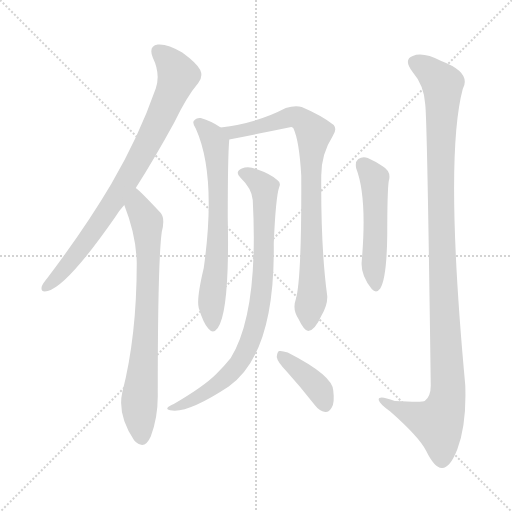
t = 0.00 s
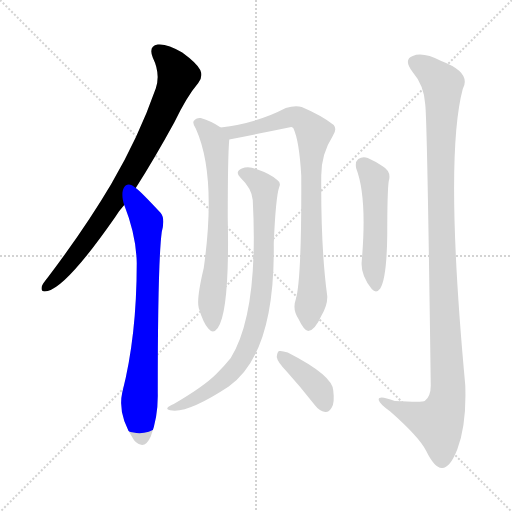
t = 1.37 s
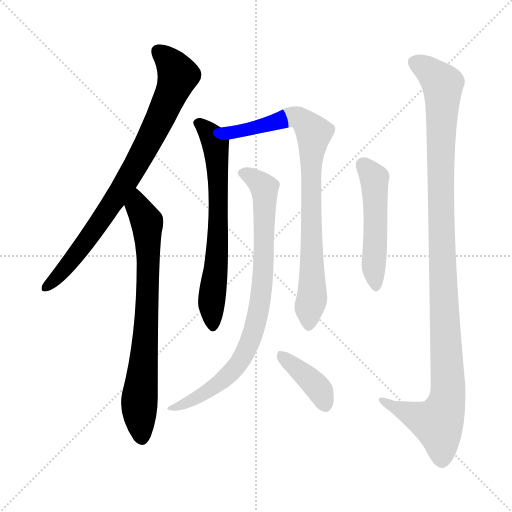
t = 2.73 s
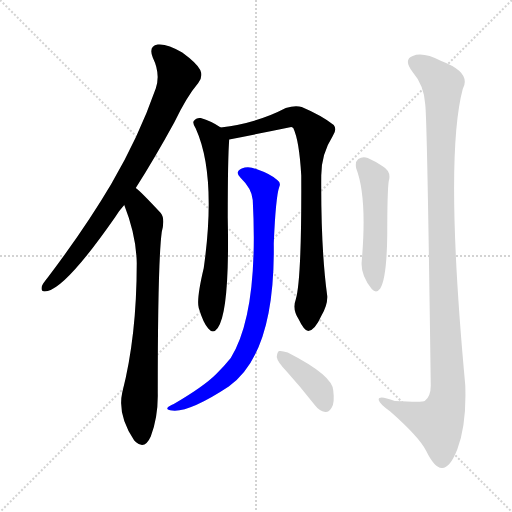
t = 4.10 s
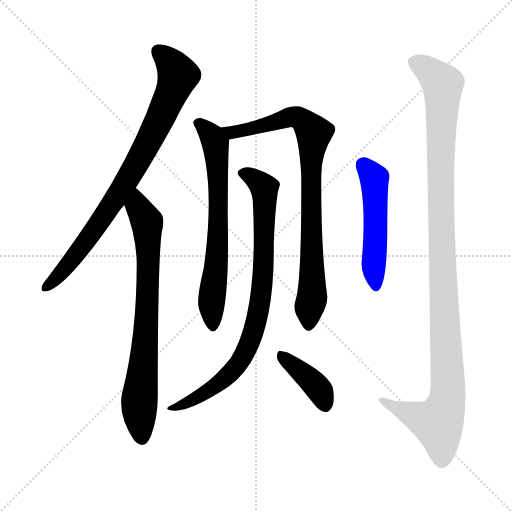
t = 5.47 s
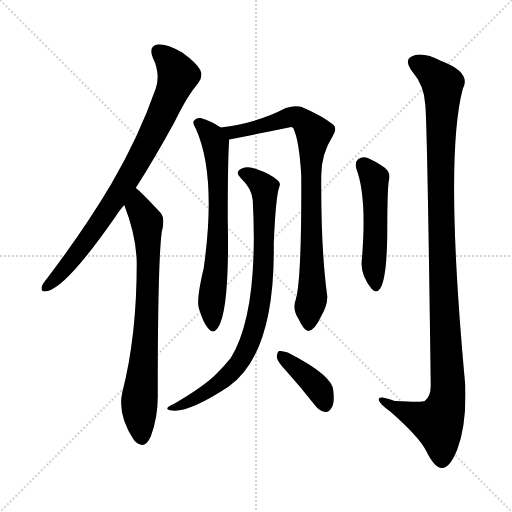
t = 6.83 s

The animated SVG that drew these frames (rendered in a browser with its animation timeline set to each time). Animation: 8 CSS @keyframes rules; one cycle of 6.83 s.

<svg version="1.1" viewBox="0 0 1024 1024" xmlns="http://www.w3.org/2000/svg">
  <g stroke="lightgray" stroke-dasharray="1,1" stroke-width="1" transform="scale(4, 4)">
    <line x1="0" y1="0" x2="256" y2="256"></line>
    <line x1="256" y1="0" x2="0" y2="256"></line>
    <line x1="128" y1="0" x2="128" y2="256"></line>
    <line x1="0" y1="128" x2="256" y2="128"></line>
  </g>
<g transform="scale(1, -1) translate(0, -900)">
   <style type="text/css">
    @keyframes keyframes0 {
      from {
       stroke: blue;
       stroke-dashoffset: 819;
       stroke-width: 128;
       }
       73% {
       animation-timing-function: step-end;
       stroke: blue;
       stroke-dashoffset: 0;
       stroke-width: 128;
       }
       to {
       stroke: black;
       stroke-width: 1024;
       }
       }
       #make-me-a-hanzi-animation-0 {
         animation: keyframes0 0.916504s both;
         animation-delay: 0.000000s;
         animation-timing-function: linear;
       }
    @keyframes keyframes1 {
      from {
       stroke: blue;
       stroke-dashoffset: 752;
       stroke-width: 128;
       }
       71% {
       animation-timing-function: step-end;
       stroke: blue;
       stroke-dashoffset: 0;
       stroke-width: 128;
       }
       to {
       stroke: black;
       stroke-width: 1024;
       }
       }
       #make-me-a-hanzi-animation-1 {
         animation: keyframes1 0.861979s both;
         animation-delay: 0.916504s;
         animation-timing-function: linear;
       }
    @keyframes keyframes2 {
      from {
       stroke: blue;
       stroke-dashoffset: 674;
       stroke-width: 128;
       }
       69% {
       animation-timing-function: step-end;
       stroke: blue;
       stroke-dashoffset: 0;
       stroke-width: 128;
       }
       to {
       stroke: black;
       stroke-width: 1024;
       }
       }
       #make-me-a-hanzi-animation-2 {
         animation: keyframes2 0.798503s both;
         animation-delay: 1.778483s;
         animation-timing-function: linear;
       }
    @keyframes keyframes3 {
      from {
       stroke: blue;
       stroke-dashoffset: 837;
       stroke-width: 128;
       }
       73% {
       animation-timing-function: step-end;
       stroke: blue;
       stroke-dashoffset: 0;
       stroke-width: 128;
       }
       to {
       stroke: black;
       stroke-width: 1024;
       }
       }
       #make-me-a-hanzi-animation-3 {
         animation: keyframes3 0.931152s both;
         animation-delay: 2.576986s;
         animation-timing-function: linear;
       }
    @keyframes keyframes4 {
      from {
       stroke: blue;
       stroke-dashoffset: 832;
       stroke-width: 128;
       }
       73% {
       animation-timing-function: step-end;
       stroke: blue;
       stroke-dashoffset: 0;
       stroke-width: 128;
       }
       to {
       stroke: black;
       stroke-width: 1024;
       }
       }
       #make-me-a-hanzi-animation-4 {
         animation: keyframes4 0.927083s both;
         animation-delay: 3.508138s;
         animation-timing-function: linear;
       }
    @keyframes keyframes5 {
      from {
       stroke: blue;
       stroke-dashoffset: 391;
       stroke-width: 128;
       }
       56% {
       animation-timing-function: step-end;
       stroke: blue;
       stroke-dashoffset: 0;
       stroke-width: 128;
       }
       to {
       stroke: black;
       stroke-width: 1024;
       }
       }
       #make-me-a-hanzi-animation-5 {
         animation: keyframes5 0.568197s both;
         animation-delay: 4.435221s;
         animation-timing-function: linear;
       }
    @keyframes keyframes6 {
      from {
       stroke: blue;
       stroke-dashoffset: 508;
       stroke-width: 128;
       }
       62% {
       animation-timing-function: step-end;
       stroke: blue;
       stroke-dashoffset: 0;
       stroke-width: 128;
       }
       to {
       stroke: black;
       stroke-width: 1024;
       }
       }
       #make-me-a-hanzi-animation-6 {
         animation: keyframes6 0.663411s both;
         animation-delay: 5.003418s;
         animation-timing-function: linear;
       }
    @keyframes keyframes7 {
      from {
       stroke: blue;
       stroke-dashoffset: 1125;
       stroke-width: 128;
       }
       79% {
       animation-timing-function: step-end;
       stroke: blue;
       stroke-dashoffset: 0;
       stroke-width: 128;
       }
       to {
       stroke: black;
       stroke-width: 1024;
       }
       }
       #make-me-a-hanzi-animation-7 {
         animation: keyframes7 1.165527s both;
         animation-delay: 5.666829s;
         animation-timing-function: linear;
       }
</style>
<path d="M 271.5 524.0 Q 308.5 582.0 348.5 655.0 Q 373.5 707.0 396.5 734.0 Q 406.5 746.0 400.5 760.0 Q 394.5 773.0 364.5 795.0 Q 334.5 813.0 315.5 811.0 Q 296.5 808.0 305.5 785.0 Q 321.5 752.0 311.5 723.0 Q 277.5 626.0 222.5 532.0 Q 170.5 444.0 95.5 345.0 Q 85.5 333.0 83.5 327.0 Q 80.5 314.0 95.5 318.0 Q 134.5 328.0 230.5 466.0 Q 237.5 478.0 248.5 490.0 L 271.5 524.0 Z" fill="lightgray"></path> 
<path d="M 248.5 490.0 Q 272.5 429.0 273.5 374.0 Q 273.5 227.0 244.5 115.0 Q 234.5 70.0 268.5 19.0 Q 269.5 19.0 271.5 16.0 Q 289.5 0.0 301.5 27.0 Q 316.5 67.0 315.5 114.0 Q 315.5 376.0 323.5 436.0 Q 330.5 463.0 321.5 474.0 Q 279.5 519.0 271.5 524.0 C 249.5 544.0 238.5 518.0 248.5 490.0 Z" fill="lightgray"></path> 
<path d="M 441.5 645.0 Q 422.5 658.0 401.5 664.0 Q 392.5 665.0 387.5 658.0 Q 384.5 654.0 391.5 643.0 Q 433.5 550.0 407.5 364.0 Q 392.5 301.0 397.5 284.0 Q 406.5 254.0 416.5 243.0 Q 426.5 231.0 435.5 244.0 Q 459.5 278.0 455.5 464.0 Q 455.5 587.0 458.5 621.0 C 459.5 634.0 459.5 634.0 441.5 645.0 Z" fill="lightgray"></path> 
<path d="M 591.5 301.0 Q 584.5 282.0 596.5 263.0 Q 608.5 238.0 616.5 238.0 Q 629.5 239.0 642.5 268.0 Q 655.5 290.0 654.5 308.0 Q 641.5 402.0 642.5 549.0 Q 642.5 592.0 665.5 628.0 Q 674.5 641.0 667.5 650.0 Q 643.5 669.0 603.5 686.0 Q 590.5 690.0 571.5 684.0 Q 514.5 654.0 441.5 645.0 C 411.5 641.0 429.5 615.0 458.5 621.0 Q 519.5 633.0 582.5 646.0 Q 583.5 646.0 586.5 644.0 Q 598.5 619.0 602.5 549.0 Q 603.5 341.0 591.5 301.0 Z" fill="lightgray"></path> 
<path d="M 505.5 500.0 Q 517.5 275.0 461.5 184.0 Q 449.5 169.0 432.5 152.0 Q 407.5 127.0 347.5 92.0 Q 337.5 88.0 335.5 85.0 Q 331.5 81.0 344.5 79.0 Q 378.5 75.0 457.5 127.0 Q 550.5 193.0 547.5 413.0 Q 551.5 507.0 558.5 526.0 Q 562.5 535.0 554.5 540.0 Q 541.5 552.0 512.5 562.0 Q 496.5 568.0 483.5 563.0 Q 468.5 556.0 481.5 544.0 Q 503.5 523.0 505.5 500.0 Z" fill="lightgray"></path> 
<path d="M 572.5 158.0 Q 600.5 127.0 629.5 90.0 Q 638.5 78.0 650.5 76.0 Q 657.5 75.0 663.5 85.0 Q 669.5 95.0 666.5 119.0 Q 665.5 149.0 575.5 195.0 Q 563.5 199.0 558.5 198.0 Q 554.5 197.0 553.5 186.0 Q 554.5 177.0 572.5 158.0 Z" fill="lightgray"></path> 
<path d="M 712.5 563.0 Q 734.5 506.0 723.5 378.0 Q 720.5 351.0 743.5 322.0 Q 752.5 312.0 760.5 323.0 Q 773.5 344.0 774.5 430.0 Q 774.5 518.0 777.5 538.0 Q 783.5 557.0 764.5 568.0 Q 751.5 577.0 735.5 584.0 Q 725.5 588.0 716.5 582.0 Q 709.5 576.0 712.5 563.0 Z" fill="lightgray"></path> 
<path d="M 850.5 691.0 Q 854.5 657.0 861.5 129.0 Q 861.5 107.0 849.5 98.0 Q 845.5 95.0 789.5 98.0 Q 755.5 111.0 757.5 100.0 Q 758.5 93.0 780.5 77.0 Q 838.5 26.0 852.5 -2.0 Q 868.5 -35.0 883.5 -36.0 Q 899.5 -37.0 914.5 1.0 Q 933.5 50.0 930.5 130.0 Q 888.5 583.0 925.5 722.0 Q 943.5 755.0 882.5 778.0 Q 845.5 797.0 825.5 788.0 Q 806.5 781.0 824.5 757.0 Q 848.5 729.0 850.5 691.0 Z" fill="lightgray"></path> 
      <clipPath id="make-me-a-hanzi-clip-0">
      <path d="M 271.5 524.0 Q 308.5 582.0 348.5 655.0 Q 373.5 707.0 396.5 734.0 Q 406.5 746.0 400.5 760.0 Q 394.5 773.0 364.5 795.0 Q 334.5 813.0 315.5 811.0 Q 296.5 808.0 305.5 785.0 Q 321.5 752.0 311.5 723.0 Q 277.5 626.0 222.5 532.0 Q 170.5 444.0 95.5 345.0 Q 85.5 333.0 83.5 327.0 Q 80.5 314.0 95.5 318.0 Q 134.5 328.0 230.5 466.0 Q 237.5 478.0 248.5 490.0 L 271.5 524.0 Z" fill="lightgray"></path>
      </clipPath>
      <path clip-path="url(#make-me-a-hanzi-clip-0)" d="M 317.5 795.0 L 334.5 782.0 L 356.5 750.0 L 326.5 676.0 L 262.5 554.0 L 194.5 447.0 L 127.5 360.0 L 92.5 327.0 " fill="none" id="make-me-a-hanzi-animation-0" stroke-dasharray="691 1382" stroke-linecap="round"></path>

      <clipPath id="make-me-a-hanzi-clip-1">
      <path d="M 248.5 490.0 Q 272.5 429.0 273.5 374.0 Q 273.5 227.0 244.5 115.0 Q 234.5 70.0 268.5 19.0 Q 269.5 19.0 271.5 16.0 Q 289.5 0.0 301.5 27.0 Q 316.5 67.0 315.5 114.0 Q 315.5 376.0 323.5 436.0 Q 330.5 463.0 321.5 474.0 Q 279.5 519.0 271.5 524.0 C 249.5 544.0 238.5 518.0 248.5 490.0 Z" fill="lightgray"></path>
      </clipPath>
      <path clip-path="url(#make-me-a-hanzi-clip-1)" d="M 269.5 517.0 L 275.5 487.0 L 293.5 456.0 L 296.5 402.0 L 292.5 238.0 L 278.5 93.0 L 284.5 28.0 " fill="none" id="make-me-a-hanzi-animation-1" stroke-dasharray="624 1248" stroke-linecap="round"></path>

      <clipPath id="make-me-a-hanzi-clip-2">
      <path d="M 441.5 645.0 Q 422.5 658.0 401.5 664.0 Q 392.5 665.0 387.5 658.0 Q 384.5 654.0 391.5 643.0 Q 433.5 550.0 407.5 364.0 Q 392.5 301.0 397.5 284.0 Q 406.5 254.0 416.5 243.0 Q 426.5 231.0 435.5 244.0 Q 459.5 278.0 455.5 464.0 Q 455.5 587.0 458.5 621.0 C 459.5 634.0 459.5 634.0 441.5 645.0 Z" fill="lightgray"></path>
      </clipPath>
      <path clip-path="url(#make-me-a-hanzi-clip-2)" d="M 398.5 653.0 L 426.5 623.0 L 434.5 573.0 L 438.5 476.0 L 434.5 381.0 L 422.5 292.0 L 425.5 248.0 " fill="none" id="make-me-a-hanzi-animation-2" stroke-dasharray="546 1092" stroke-linecap="round"></path>

      <clipPath id="make-me-a-hanzi-clip-3">
      <path d="M 591.5 301.0 Q 584.5 282.0 596.5 263.0 Q 608.5 238.0 616.5 238.0 Q 629.5 239.0 642.5 268.0 Q 655.5 290.0 654.5 308.0 Q 641.5 402.0 642.5 549.0 Q 642.5 592.0 665.5 628.0 Q 674.5 641.0 667.5 650.0 Q 643.5 669.0 603.5 686.0 Q 590.5 690.0 571.5 684.0 Q 514.5 654.0 441.5 645.0 C 411.5 641.0 429.5 615.0 458.5 621.0 Q 519.5 633.0 582.5 646.0 Q 583.5 646.0 586.5 644.0 Q 598.5 619.0 602.5 549.0 Q 603.5 341.0 591.5 301.0 Z" fill="lightgray"></path>
      </clipPath>
      <path clip-path="url(#make-me-a-hanzi-clip-3)" d="M 450.5 642.0 L 479.5 637.0 L 590.5 666.0 L 602.5 662.0 L 627.5 634.0 L 620.5 536.0 L 624.5 310.0 L 617.5 248.0 " fill="none" id="make-me-a-hanzi-animation-3" stroke-dasharray="709 1418" stroke-linecap="round"></path>

      <clipPath id="make-me-a-hanzi-clip-4">
      <path d="M 505.5 500.0 Q 517.5 275.0 461.5 184.0 Q 449.5 169.0 432.5 152.0 Q 407.5 127.0 347.5 92.0 Q 337.5 88.0 335.5 85.0 Q 331.5 81.0 344.5 79.0 Q 378.5 75.0 457.5 127.0 Q 550.5 193.0 547.5 413.0 Q 551.5 507.0 558.5 526.0 Q 562.5 535.0 554.5 540.0 Q 541.5 552.0 512.5 562.0 Q 496.5 568.0 483.5 563.0 Q 468.5 556.0 481.5 544.0 Q 503.5 523.0 505.5 500.0 Z" fill="lightgray"></path>
      </clipPath>
      <path clip-path="url(#make-me-a-hanzi-clip-4)" d="M 485.5 553.0 L 501.5 548.0 L 529.5 521.0 L 527.5 359.0 L 507.5 238.0 L 486.5 188.0 L 459.5 152.0 L 406.5 112.0 L 367.5 91.0 L 342.5 86.0 " fill="none" id="make-me-a-hanzi-animation-4" stroke-dasharray="704 1408" stroke-linecap="round"></path>

      <clipPath id="make-me-a-hanzi-clip-5">
      <path d="M 572.5 158.0 Q 600.5 127.0 629.5 90.0 Q 638.5 78.0 650.5 76.0 Q 657.5 75.0 663.5 85.0 Q 669.5 95.0 666.5 119.0 Q 665.5 149.0 575.5 195.0 Q 563.5 199.0 558.5 198.0 Q 554.5 197.0 553.5 186.0 Q 554.5 177.0 572.5 158.0 Z" fill="lightgray"></path>
      </clipPath>
      <path clip-path="url(#make-me-a-hanzi-clip-5)" d="M 561.5 190.0 L 631.5 130.0 L 649.5 91.0 " fill="none" id="make-me-a-hanzi-animation-5" stroke-dasharray="263 526" stroke-linecap="round"></path>

      <clipPath id="make-me-a-hanzi-clip-6">
      <path d="M 712.5 563.0 Q 734.5 506.0 723.5 378.0 Q 720.5 351.0 743.5 322.0 Q 752.5 312.0 760.5 323.0 Q 773.5 344.0 774.5 430.0 Q 774.5 518.0 777.5 538.0 Q 783.5 557.0 764.5 568.0 Q 751.5 577.0 735.5 584.0 Q 725.5 588.0 716.5 582.0 Q 709.5 576.0 712.5 563.0 Z" fill="lightgray"></path>
      </clipPath>
      <path clip-path="url(#make-me-a-hanzi-clip-6)" d="M 725.5 571.0 L 748.5 543.0 L 751.5 327.0 " fill="none" id="make-me-a-hanzi-animation-6" stroke-dasharray="380 760" stroke-linecap="round"></path>

      <clipPath id="make-me-a-hanzi-clip-7">
      <path d="M 850.5 691.0 Q 854.5 657.0 861.5 129.0 Q 861.5 107.0 849.5 98.0 Q 845.5 95.0 789.5 98.0 Q 755.5 111.0 757.5 100.0 Q 758.5 93.0 780.5 77.0 Q 838.5 26.0 852.5 -2.0 Q 868.5 -35.0 883.5 -36.0 Q 899.5 -37.0 914.5 1.0 Q 933.5 50.0 930.5 130.0 Q 888.5 583.0 925.5 722.0 Q 943.5 755.0 882.5 778.0 Q 845.5 797.0 825.5 788.0 Q 806.5 781.0 824.5 757.0 Q 848.5 729.0 850.5 691.0 Z" fill="lightgray"></path>
      </clipPath>
      <path clip-path="url(#make-me-a-hanzi-clip-7)" d="M 832.5 772.0 L 850.5 764.0 L 885.5 728.0 L 881.5 475.0 L 895.5 105.0 L 875.5 54.0 L 837.5 65.0 L 763.5 100.0 " fill="none" id="make-me-a-hanzi-animation-7" stroke-dasharray="997 1994" stroke-linecap="round"></path>

</g>
</svg>
